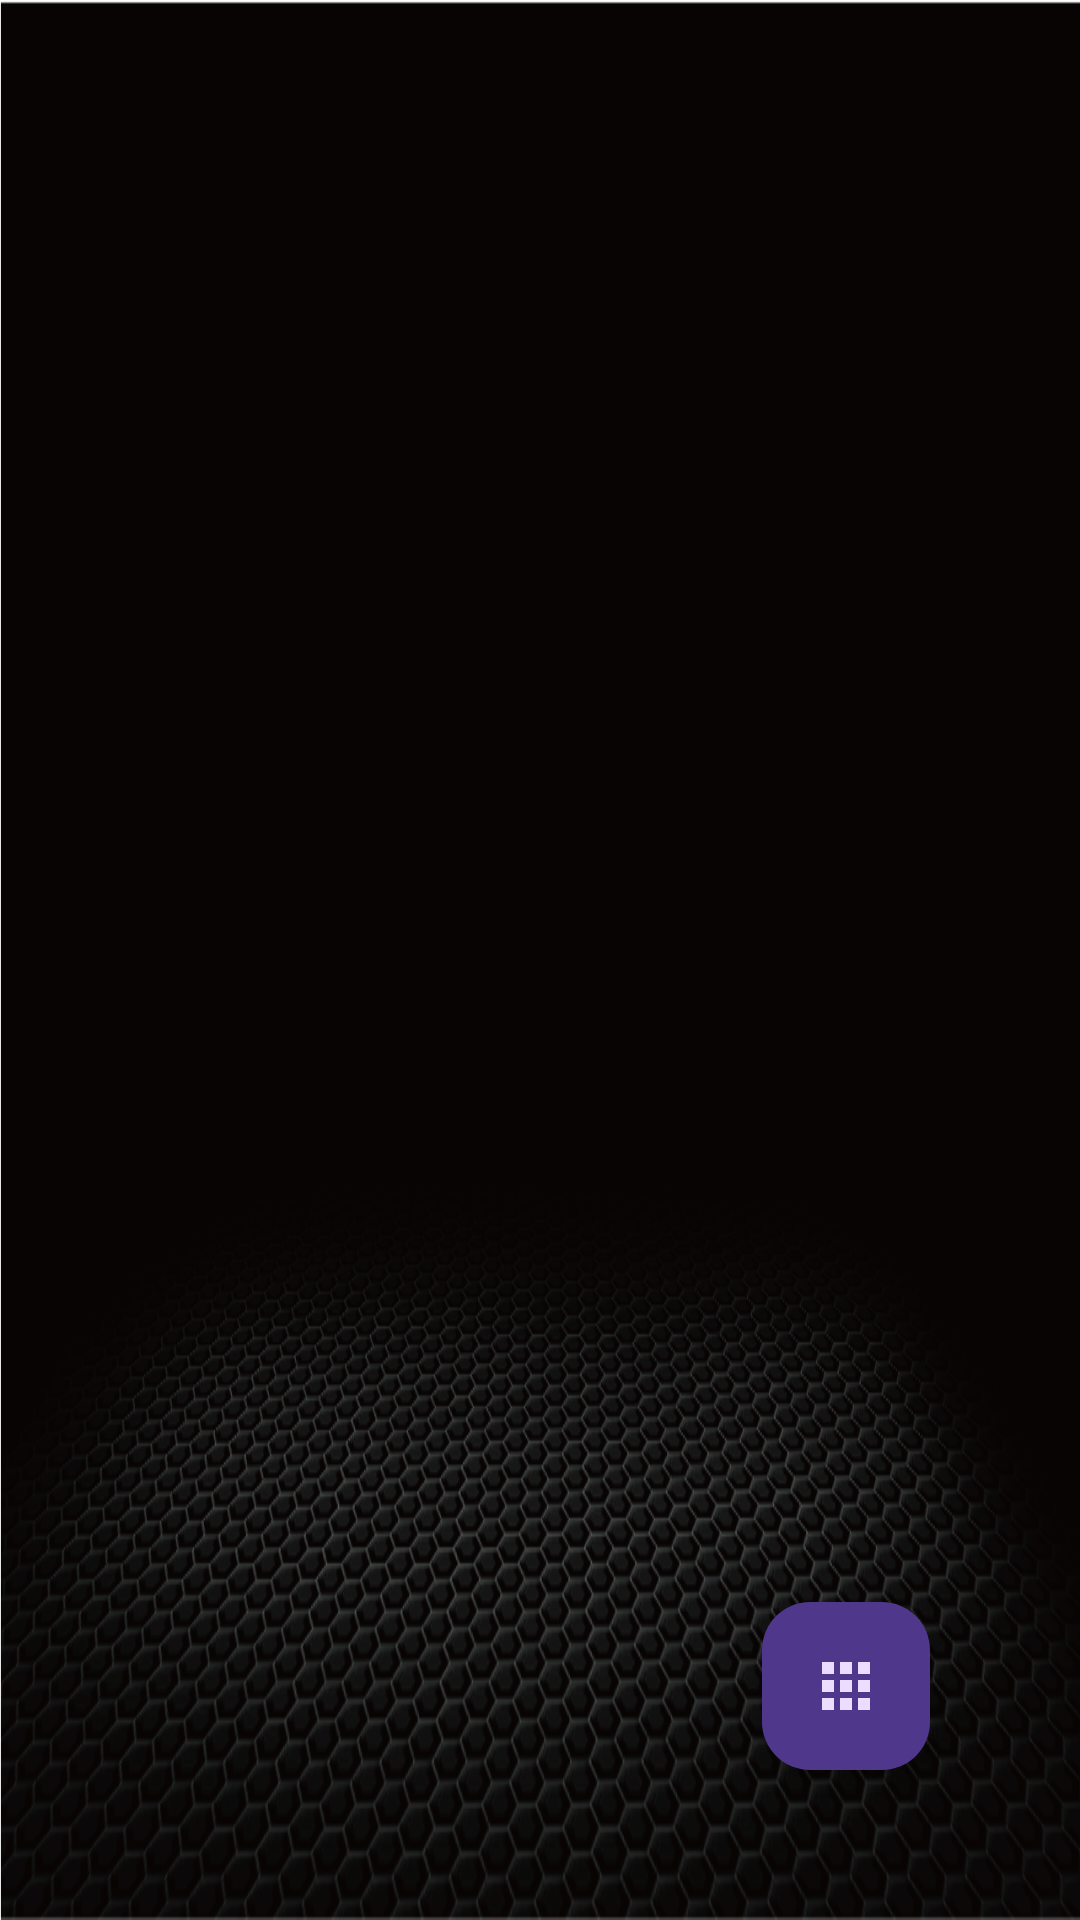

The Android layout XML behind this screen, and the referenced resources:
<!-- AndroidManifest.xml: application theme Base.Theme.PTAComSample -->
<!-- res/layout/activity_live.xml -->
<?xml version="1.0" encoding="utf-8"?>
<androidx.constraintlayout.widget.ConstraintLayout xmlns:android="http://schemas.android.com/apk/res/android"
    xmlns:tools="http://schemas.android.com/tools"
    android:layout_width="match_parent"
    android:layout_height="match_parent"
    xmlns:app="http://schemas.android.com/apk/res-auto">
    <TextView
        android:id="@+id/tv"
        android:layout_width="wrap_content"
        android:layout_height="wrap_content"
        app:layout_constraintBottom_toBottomOf="parent"
        app:layout_constraintEnd_toEndOf="parent"
        app:layout_constraintStart_toStartOf="parent"
        app:layout_constraintTop_toTopOf="parent"
        android:textSize="40sp"
        />

    <com.google.android.material.floatingactionbutton.FloatingActionButton
        android:id="@+id/listFAB"
        android:layout_width="wrap_content"
        android:layout_height="wrap_content"
        android:clickable="true"
        app:srcCompat="@drawable/baseline_apps_48"
        app:layout_constraintBottom_toBottomOf="parent"
        app:layout_constraintEnd_toEndOf="parent"
        android:layout_marginRight="50sp"
        android:layout_marginBottom="50sp"
        />













</androidx.constraintlayout.widget.ConstraintLayout>
<!-- resources referenced by this layout -->
<resources>
  <!-- drawable baseline_apps_48 (drawable) -->
  <vector android:height="48dp" android:tint="#BD94DE"
      android:viewportHeight="24" android:viewportWidth="24"
      android:width="48dp" xmlns:android="http://schemas.android.com/apk/res/android">
      <path android:fillColor="@android:color/white" android:pathData="M4,8h4L8,4L4,4v4zM10,20h4v-4h-4v4zM4,20h4v-4L4,16v4zM4,14h4v-4L4,10v4zM10,14h4v-4h-4v4zM16,4v4h4L20,4h-4zM10,8h4L14,4h-4v4zM16,14h4v-4h-4v4zM16,20h4v-4h-4v4z"/>
  </vector>
  <style name="Base.Theme.PTAComSample" parent="Theme.Material3.Dark.NoActionBar">
          <item name="android:windowBackground">@drawable/launcher_web_bg</item>
          
          
          <item name="colorPrimary">@color/purple_500</item>
          <item name="colorPrimaryVariant">@color/purple_500</item>
          <item name="colorOnPrimary">@color/purple_200</item>
          
          <item name="colorSecondary">@color/teal_200</item>
          <item name="colorSecondaryVariant">@color/teal_700</item>
          <item name="colorOnSecondary">@color/black</item>
          <item name="android:textColor">@color/white</item>
          
          <item name="android:statusBarColor" tools:targetApi="21">@color/transparent</item>
      </style>
  <!-- drawable launcher_web_bg: png bitmap (drawable, 302348 bytes) -->
  <color name="purple_500">#FF6200EE</color>
  <color name="purple_200">#FFBB86FC</color>
  <color name="teal_200">#FF03DAC5</color>
  <color name="teal_700">#FF018786</color>
  <color name="black">#FF000000</color>
  <color name="white">#FFFFFFFF</color>
  <color name="transparent">#00FFFFFF</color>
</resources>
